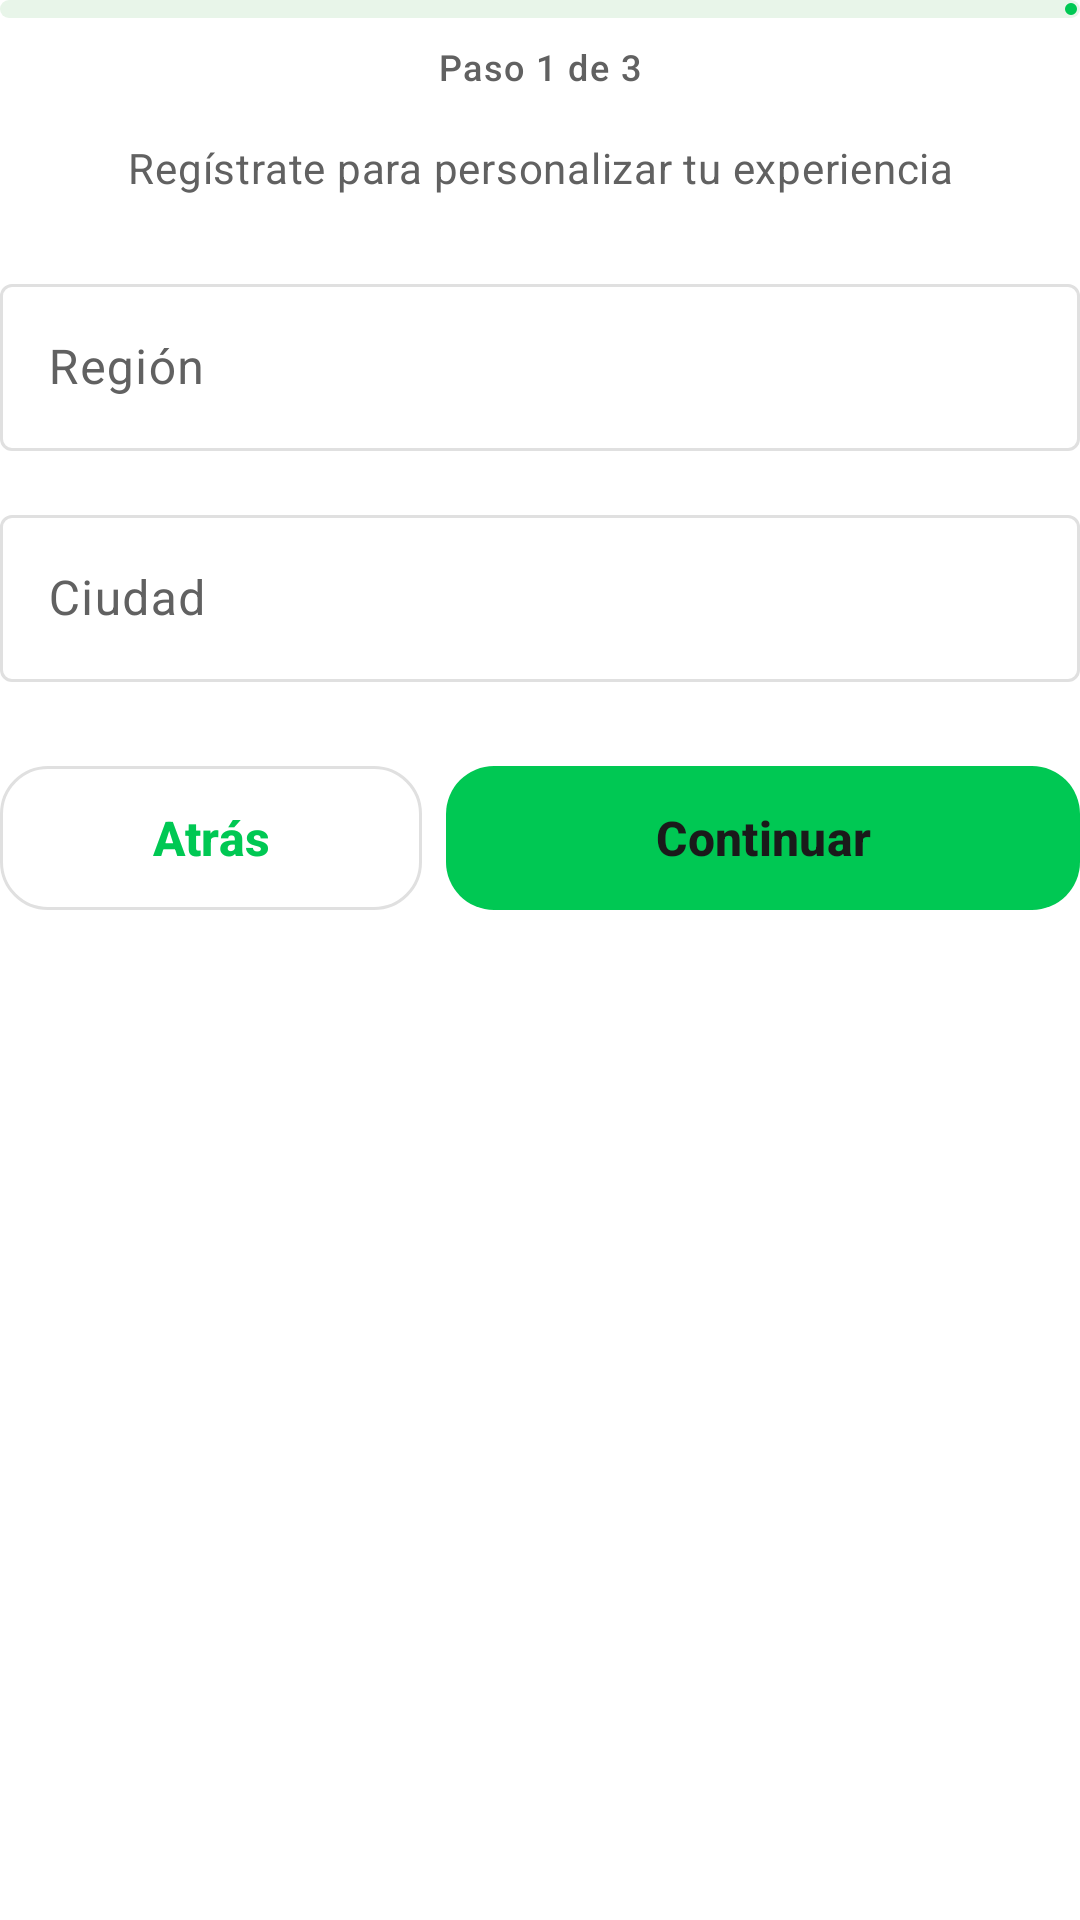

Reconstruct the res/layout file that produces this screen, plus the resources it refers to.
<!-- AndroidManifest.xml: application theme Theme.LocalCash -->
<!-- res/layout/view_register_step1.xml -->
<?xml version="1.0" encoding="utf-8"?>
<LinearLayout xmlns:android="http://schemas.android.com/apk/res/android"
    xmlns:app="http://schemas.android.com/apk/res-auto"
    android:layout_width="match_parent"
    android:layout_height="wrap_content"
    android:orientation="vertical">

    
    <com.google.android.material.progressindicator.LinearProgressIndicator
        android:id="@+id/progressStep1"
        android:layout_width="match_parent"
        android:layout_height="wrap_content"
        android:layout_marginBottom="8dp"
        android:max="3"
        android:progress="1"
        app:trackCornerRadius="4dp"
        app:trackThickness="6dp" />

    
    <TextView
        android:id="@+id/tvProgressStep1"
        android:layout_width="wrap_content"
        android:layout_height="wrap_content"
        android:layout_gravity="center_horizontal"
        android:layout_marginBottom="16dp"
        android:text="@string/aRegister_step_1"
        android:textAppearance="?attr/textAppearanceLabelMedium"
        android:textColor="?attr/colorOnSurfaceVariant" />

    
    <TextView
        android:layout_width="wrap_content"
        android:layout_height="wrap_content"
        android:layout_gravity="center_horizontal"
        android:layout_marginBottom="24dp"
        android:text="@string/aRegister_subtitle"
        android:textAppearance="?attr/textAppearanceBodyMedium"
        android:textColor="?attr/colorOnSurfaceVariant"
        android:gravity="center" />

    
    <com.google.android.material.textfield.TextInputLayout
        android:id="@+id/tilRegisterRegion"
        style="@style/Widget.Material3.TextInputLayout.OutlinedBox"
        android:layout_width="match_parent"
        android:layout_height="wrap_content"
        android:layout_marginBottom="16dp"
        android:hint="@string/aRegister_hint_region"
        app:startIconDrawable="@drawable/ic_map"
        app:startIconContentDescription="@string/aRegister_input_region_desc">

        <com.google.android.material.textfield.TextInputEditText
            android:id="@+id/etRegisterRegion"
            android:layout_width="match_parent"
            android:layout_height="wrap_content"
            android:inputType="text" />

    </com.google.android.material.textfield.TextInputLayout>

    
    <com.google.android.material.textfield.TextInputLayout
        android:id="@+id/tilRegisterCity"
        style="@style/Widget.Material3.TextInputLayout.OutlinedBox"
        android:layout_width="match_parent"
        android:layout_height="wrap_content"
        android:layout_marginBottom="24dp"
        android:hint="@string/aRegister_hint_city"
        app:startIconDrawable="@drawable/ic_map"
        app:startIconContentDescription="@string/aRegister_input_city_desc">

        <com.google.android.material.textfield.TextInputEditText
            android:id="@+id/etRegisterCity"
            android:layout_width="match_parent"
            android:layout_height="wrap_content"
            android:inputType="text" />

    </com.google.android.material.textfield.TextInputLayout>

    
    <TextView
        android:id="@+id/tvMessageStep1"
        android:layout_width="match_parent"
        android:layout_height="wrap_content"
        android:gravity="center"
        android:layout_marginBottom="8dp"
        android:textAppearance="?attr/textAppearanceBodyMedium"
        android:textColor="?attr/colorError"
        android:visibility="gone" />

    
    <LinearLayout
        android:layout_width="match_parent"
        android:layout_height="wrap_content"
        android:orientation="horizontal"
        android:baselineAligned="false">

        
        <com.google.android.material.button.MaterialButton
            android:id="@+id/btnStep1Back"
            style="@style/Widget.Material3.Button.OutlinedButton"
            android:layout_width="0dp"
            android:layout_height="56dp"
            android:layout_weight="1"
            android:layout_marginEnd="8dp"
            android:text="@string/aRegister_btn_back"
            android:textSize="16sp"
            android:textStyle="bold"
            app:cornerRadius="16dp" />

        
        <com.google.android.material.button.MaterialButton
            android:id="@+id/btnStep1Next"
            android:layout_width="0dp"
            android:layout_height="56dp"
            android:layout_weight="1.5"
            android:text="@string/aRegister_btn_next"
            android:textSize="16sp"
            android:textStyle="bold"
            app:cornerRadius="16dp" />

    </LinearLayout>

</LinearLayout>
<!-- resources referenced by this layout -->
<resources>
  <string name="aRegister_btn_back">Atrás</string>
  <string name="aRegister_btn_next">Continuar</string>
  <string name="aRegister_hint_city">Ciudad</string>
  <string name="aRegister_hint_region">Región</string>
  <string name="aRegister_input_city_desc">Campo de ciudad</string>
  <string name="aRegister_input_region_desc">Campo de región</string>
  <string name="aRegister_step_1">Paso 1 de 3</string>
  <string name="aRegister_subtitle">Regístrate para personalizar tu experiencia</string>
  <style name="Theme.LocalCash" parent="Base.Theme.LocalCash" />
  <color name="md_theme_light_primary">#00C853</color>
  <color name="md_theme_light_onPrimary">#1A1A1A</color>
  <color name="md_theme_light_primaryContainer">#E8F5E9</color>
  <color name="md_theme_light_onPrimaryContainer">#1A1A1A</color>
  <color name="md_theme_light_secondary">#00C853</color>
  <color name="md_theme_light_onSecondary">#FFFFFF</color>
  <color name="md_theme_light_secondaryContainer">#E8F5E9</color>
  <color name="md_theme_light_onSecondaryContainer">#1A1A1A</color>
  <color name="md_theme_light_surface">#FAFAFA</color>
  <color name="md_theme_light_onSurface">#1A1A1A</color>
  <color name="md_theme_light_surfaceVariant">#E0E0E0</color>
  <color name="md_theme_light_onSurfaceVariant">#616161</color>
  <color name="md_theme_light_outline">#E0E0E0</color>
  <color name="md_theme_light_error">#D32F2F</color>
  <color name="md_theme_light_onError">#FFFFFF</color>
  <color name="md_theme_light_background">#FFFFFF</color>
  <color name="md_theme_light_onBackground">#1A1A1A</color>
  <style name="TextAppearance.HeadlineLarge" parent="TextAppearance.Material3.HeadlineLarge">
          <item name="android:textColor">@color/md_theme_light_onSurface</item>
          <item name="fontStyle">normal</item>
          <item name="android:textStyle">bold</item>
      </style>
  <style name="TextAppearance.LabelLarge" parent="TextAppearance.Material3.LabelLarge">
          <item name="android:textColor">@color/md_theme_light_onSurfaceVariant</item>
      </style>
  <style name="ShapeAppearance.LargeComponent" parent="ShapeAppearance.Material3.LargeComponent">
          <item name="cornerSize">24dp</item>
      </style>
</resources>
